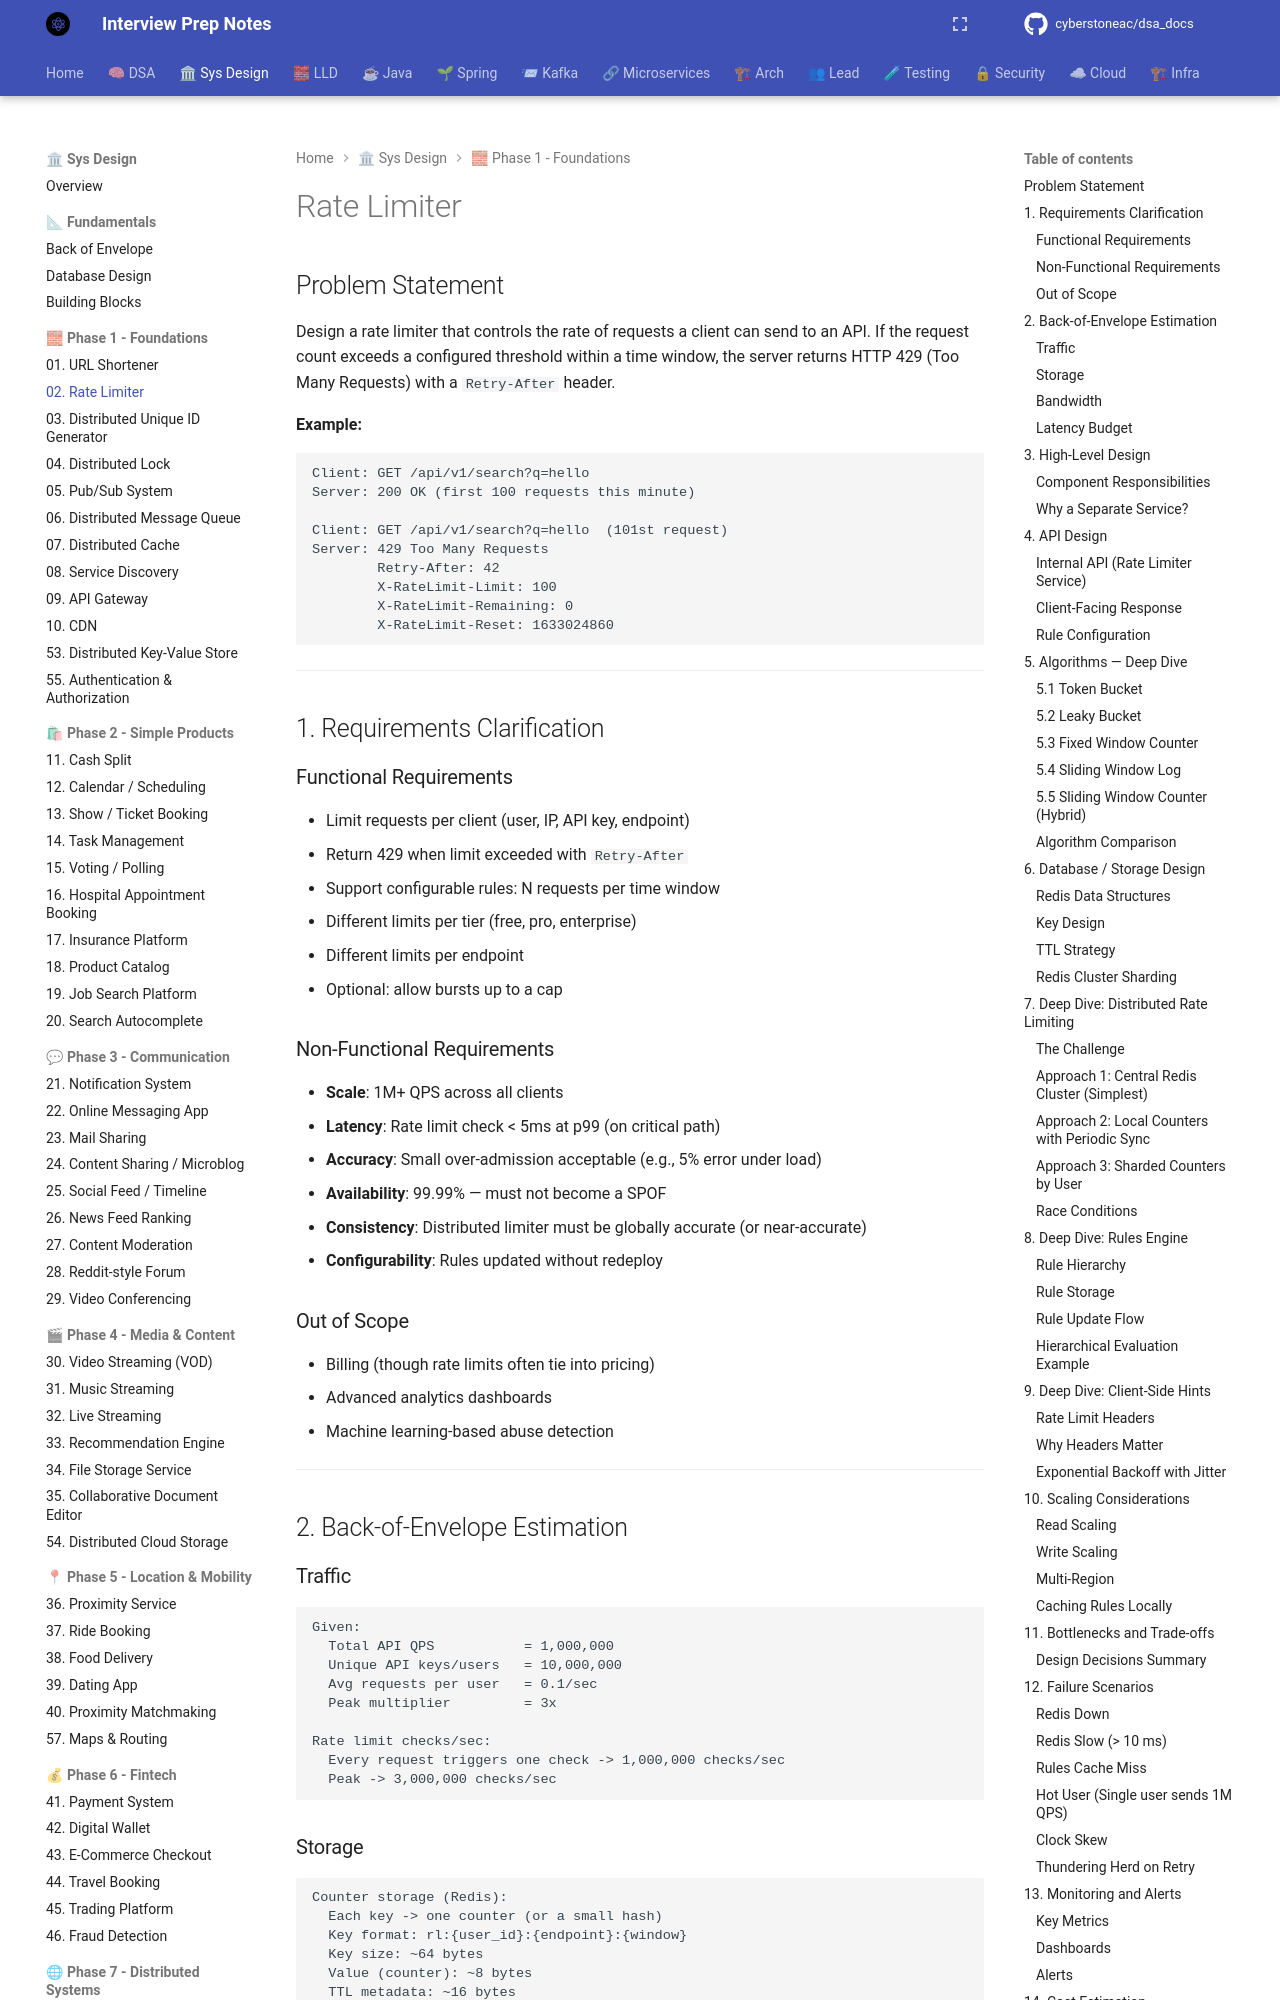

repository: cyberstoneac/dsa_docs · page: system-design/problems/02-rate-limiter/index.html · generator: mkdocs

# Rate Limiter

## Problem Statement

Design a rate limiter that controls the rate of requests a client can send to an API. If the request count exceeds a configured threshold within a time window, the server returns HTTP 429 (Too Many Requests) with a `Retry-After` header.

**Example:**
```
Client: GET /api/v1/search?q=hello
Server: 200 OK (first 100 requests this minute)

Client: GET /api/v1/search?q=hello  (101st request)
Server: 429 Too Many Requests
        Retry-After: 42
        X-RateLimit-Limit: 100
        X-RateLimit-Remaining: 0
        X-RateLimit-Reset: 1633024860
```

---

## 1. Requirements Clarification

### Functional Requirements
- Limit requests per client (user, IP, API key, endpoint)
- Return 429 when limit exceeded with `Retry-After`
- Support configurable rules: N requests per time window
- Different limits per tier (free, pro, enterprise)
- Different limits per endpoint
- Optional: allow bursts up to a cap

### Non-Functional Requirements
- **Scale**: 1M+ QPS across all clients
- **Latency**: Rate limit check < 5ms at p99 (on critical path)
- **Accuracy**: Small over-admission acceptable (e.g., 5% error under load)
- **Availability**: 99.99% — must not become a SPOF
- **Consistency**: Distributed limiter must be globally accurate (or near-accurate)
- **Configurability**: Rules updated without redeploy

### Out of Scope
- Billing (though rate limits often tie into pricing)
- Advanced analytics dashboards
- Machine learning-based abuse detection

---

## 2. Back-of-Envelope Estimation

### Traffic

```
Given:
  Total API QPS           = 1,000,000
  Unique API keys/users   = 10,000,000
  Avg requests per user   = 0.1/sec
  Peak multiplier         = 3x

Rate limit checks/sec:
  Every request triggers one check -> 1,000,000 checks/sec
  Peak -> 3,000,000 checks/sec
```
